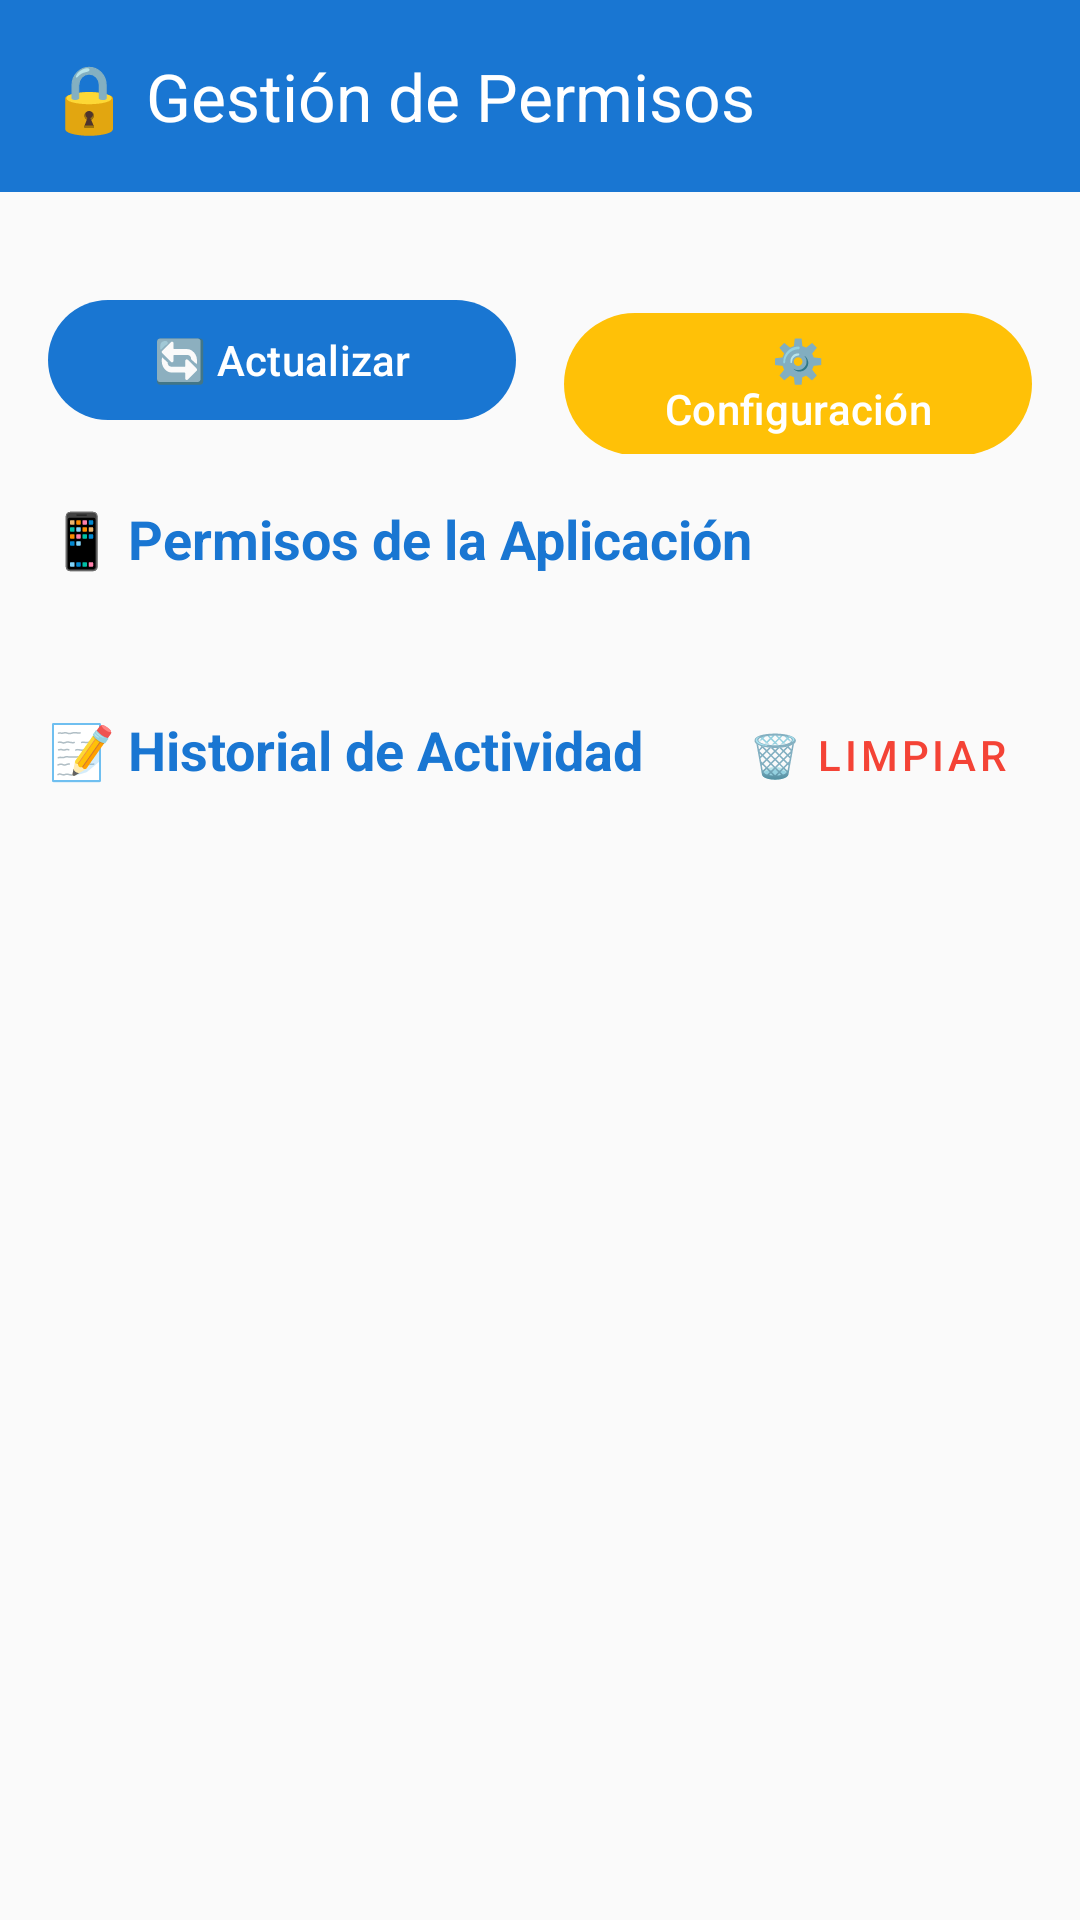

Write the Android layout XML for this screen, with the resource values it uses.
<!-- AndroidManifest.xml: activity theme Theme.Aplicacion_Seguridad_Loma -->
<!-- res/layout/activity_main.xml -->
<?xml version="1.0" encoding="utf-8"?>
<layout xmlns:android="http://schemas.android.com/apk/res/android"
    xmlns:app="http://schemas.android.com/apk/res-auto"
    xmlns:tools="http://schemas.android.com/tools">

    <androidx.constraintlayout.widget.ConstraintLayout
        android:layout_width="match_parent"
        android:layout_height="match_parent"
        android:background="@color/background_light"
        tools:context=".ui.MainActivity">

        
        <com.google.android.material.appbar.MaterialToolbar
            android:id="@+id/toolbar"
            android:layout_width="match_parent"
            android:layout_height="?attr/actionBarSize"
            android:background="@color/primary"
            android:elevation="4dp"
            app:layout_constraintTop_toTopOf="parent"
            app:title="@string/toolbar_title"
            app:titleTextColor="@android:color/white" />

        
        <androidx.core.widget.NestedScrollView
            android:layout_width="match_parent"
            android:layout_height="0dp"
            app:layout_constraintBottom_toBottomOf="parent"
            app:layout_constraintTop_toBottomOf="@id/toolbar">

            <LinearLayout
                android:layout_width="match_parent"
                android:layout_height="wrap_content"
                android:orientation="vertical"
                android:padding="16dp">

                
                <com.google.android.material.card.MaterialCardView
                    android:layout_width="match_parent"
                    android:layout_height="wrap_content"
                    android:layout_marginBottom="16dp"
                    app:cardCornerRadius="8dp"
                    app:cardElevation="2dp">

                    <TextView
                        android:id="@+id/tv_status"
                        android:layout_width="match_parent"
                        android:layout_height="wrap_content"
                        android:background="@color/accent_light"
                        android:padding="12dp"
                        android:textAlignment="center"
                        android:textColor="@color/primary"
                        android:textSize="14sp"
                        android:textStyle="bold"
                        android:visibility="gone"
                        tools:text="@string/status_permission_granted"
                        tools:visibility="visible" />

                </com.google.android.material.card.MaterialCardView>

                
                <LinearLayout
                    android:layout_width="match_parent"
                    android:layout_height="wrap_content"
                    android:layout_marginBottom="16dp"
                    android:orientation="horizontal">

                    <com.google.android.material.button.MaterialButton
                        android:id="@+id/btn_refresh"
                        android:layout_width="0dp"
                        android:layout_height="wrap_content"
                        android:layout_marginEnd="8dp"
                        android:layout_weight="1"
                        android:text="@string/btn_refresh"
                        app:backgroundTint="@color/primary" />

                    <com.google.android.material.button.MaterialButton
                        android:id="@+id/btn_settings"
                        android:layout_width="0dp"
                        android:layout_height="wrap_content"
                        android:layout_marginStart="8dp"
                        android:layout_weight="1"
                        android:text="@string/btn_settings"
                        app:backgroundTint="@color/secondary" />

                </LinearLayout>

                
                <TextView
                    android:layout_width="match_parent"
                    android:layout_height="wrap_content"
                    android:layout_marginBottom="12dp"
                    android:text="@string/permissions_title"
                    android:textColor="@color/primary"
                    android:textSize="18sp"
                    android:textStyle="bold" />

                
                <androidx.recyclerview.widget.RecyclerView
                    android:id="@+id/rv_permissions"
                    android:layout_width="match_parent"
                    android:layout_height="wrap_content"
                    android:layout_marginBottom="24dp"
                    android:nestedScrollingEnabled="false"
                    tools:itemCount="6"
                    tools:listitem="@layout/item_permission" />

                
                <LinearLayout
                    android:layout_width="match_parent"
                    android:layout_height="wrap_content"
                    android:orientation="horizontal"
                    android:layout_marginBottom="12dp">

                    <TextView
                        android:id="@+id/tv_logs_title"
                        android:layout_width="0dp"
                        android:layout_height="wrap_content"
                        android:layout_weight="1"
                        android:text="@string/logs_title"
                        android:textColor="@color/primary"
                        android:textSize="18sp"
                        android:textStyle="bold" />

                    <com.google.android.material.button.MaterialButton
                        android:id="@+id/btn_clear_logs"
                        style="@style/Widget.MaterialComponents.Button.TextButton"
                        android:layout_width="wrap_content"
                        android:layout_height="wrap_content"
                        android:text="@string/btn_clear_logs"
                        android:textColor="@color/error" />

                </LinearLayout>

                
                <androidx.recyclerview.widget.RecyclerView
                    android:id="@+id/rv_logs"
                    android:layout_width="match_parent"
                    android:layout_height="wrap_content"
                    android:nestedScrollingEnabled="false"
                    tools:itemCount="3"
                    tools:listitem="@layout/item_permission_log" />

            </LinearLayout>

        </androidx.core.widget.NestedScrollView>

    </androidx.constraintlayout.widget.ConstraintLayout>

</layout>
<!-- res/layout/item_permission.xml (included above) -->
<?xml version="1.0" encoding="utf-8"?>
<layout xmlns:android="http://schemas.android.com/apk/res/android"
    xmlns:app="http://schemas.android.com/apk/res-auto"
    xmlns:tools="http://schemas.android.com/tools">

    <com.google.android.material.card.MaterialCardView
        android:id="@+id/card_permission"
        android:layout_width="match_parent"
        android:layout_height="wrap_content"
        android:layout_marginBottom="12dp"
        android:clickable="true"
        android:focusable="true"
        app:cardCornerRadius="12dp"
        app:cardElevation="4dp"
        app:rippleColor="@color/ripple_color">

        <androidx.constraintlayout.widget.ConstraintLayout
            android:layout_width="match_parent"
            android:layout_height="wrap_content"
            android:padding="16dp">

            
            <ImageView
                android:id="@+id/iv_permission_icon"
                android:layout_width="48dp"
                android:layout_height="48dp"
                android:layout_marginEnd="16dp"
                android:background="@drawable/circle_background"
                android:padding="8dp"
                android:scaleType="centerInside"
                app:layout_constraintStart_toStartOf="parent"
                app:layout_constraintTop_toTopOf="parent"
                tools:src="@android:drawable/ic_menu_camera" />

            
            <TextView
                android:id="@+id/tv_permission_name"
                android:layout_width="0dp"
                android:layout_height="wrap_content"
                android:layout_marginEnd="8dp"
                android:textColor="@color/text_primary"
                android:textSize="16sp"
                android:textStyle="bold"
                app:layout_constraintEnd_toStartOf="@id/tv_permission_status"
                app:layout_constraintStart_toEndOf="@id/iv_permission_icon"
                app:layout_constraintTop_toTopOf="@id/iv_permission_icon"
                tools:text="Cámara" />

            
            <TextView
                android:id="@+id/tv_permission_description"
                android:layout_width="0dp"
                android:layout_height="wrap_content"
                android:layout_marginTop="4dp"
                android:layout_marginEnd="8dp"
                android:textColor="@color/text_secondary"
                android:textSize="14sp"
                app:layout_constraintEnd_toStartOf="@id/tv_permission_status"
                app:layout_constraintStart_toEndOf="@id/iv_permission_icon"
                app:layout_constraintTop_toBottomOf="@id/tv_permission_name"
                tools:text="Necesario para tomar fotos y videos" />

            
            <TextView
                android:id="@+id/tv_permission_status"
                android:layout_width="wrap_content"
                android:layout_height="wrap_content"
                android:layout_marginStart="8dp"
                android:background="@drawable/status_background"
                android:paddingHorizontal="12dp"
                android:paddingVertical="6dp"
                android:textSize="12sp"
                android:textStyle="bold"
                app:layout_constraintEnd_toEndOf="parent"
                app:layout_constraintTop_toTopOf="@id/tv_permission_name"
                tools:text="✅ Concedido" />

        </androidx.constraintlayout.widget.ConstraintLayout>

    </com.google.android.material.card.MaterialCardView>

</layout>
<!-- res/layout/item_permission_log.xml (included above) -->
<?xml version="1.0" encoding="utf-8"?>
<layout xmlns:android="http://schemas.android.com/apk/res/android"
    xmlns:app="http://schemas.android.com/apk/res-auto"
    xmlns:tools="http://schemas.android.com/tools">

    <com.google.android.material.card.MaterialCardView
        android:layout_width="match_parent"
        android:layout_height="wrap_content"
        android:layout_marginBottom="8dp"
        app:cardCornerRadius="8dp"
        app:cardElevation="2dp">

        <androidx.constraintlayout.widget.ConstraintLayout
            android:layout_width="match_parent"
            android:layout_height="wrap_content"
            android:padding="12dp">

            
            <View
                android:id="@+id/dot_indicator"
                android:layout_width="8dp"
                android:layout_height="8dp"
                android:layout_marginEnd="12dp"
                android:background="@drawable/circle_background"
                android:backgroundTint="@color/accent"
                app:layout_constraintStart_toStartOf="parent"
                app:layout_constraintTop_toTopOf="@id/tv_log_permission" />

            
            <TextView
                android:id="@+id/tv_log_permission"
                android:layout_width="0dp"
                android:layout_height="wrap_content"
                android:layout_marginEnd="8dp"
                android:textColor="@color/text_primary"
                android:textSize="14sp"
                android:textStyle="bold"
                app:layout_constraintEnd_toStartOf="@id/tv_log_action"
                app:layout_constraintStart_toEndOf="@id/dot_indicator"
                app:layout_constraintTop_toTopOf="parent"
                tools:text="Cámara" />

            
            <TextView
                android:id="@+id/tv_log_action"
                android:layout_width="wrap_content"
                android:layout_height="wrap_content"
                android:textSize="12sp"
                android:textStyle="bold"
                app:layout_constraintEnd_toEndOf="parent"
                app:layout_constraintTop_toTopOf="@id/tv_log_permission"
                tools:text="CONCEDIDO"
                tools:textColor="@android:color/holo_green_dark" />

            
            <TextView
                android:id="@+id/tv_log_timestamp"
                android:layout_width="0dp"
                android:layout_height="wrap_content"
                android:layout_marginTop="4dp"
                android:textColor="@color/text_secondary"
                android:textSize="12sp"
                app:layout_constraintEnd_toEndOf="parent"
                app:layout_constraintStart_toEndOf="@id/dot_indicator"
                app:layout_constraintTop_toBottomOf="@id/tv_log_permission"
                tools:text="05/08/2025 14:30:25" />

            
            <TextView
                android:id="@+id/tv_log_details"
                android:layout_width="0dp"
                android:layout_height="wrap_content"
                android:layout_marginTop="2dp"
                android:textColor="@color/text_secondary"
                android:textSize="11sp"
                android:textStyle="italic"
                android:visibility="gone"
                app:layout_constraintEnd_toEndOf="parent"
                app:layout_constraintStart_toEndOf="@id/dot_indicator"
                app:layout_constraintTop_toBottomOf="@id/tv_log_timestamp"
                tools:text="Usuario canceló desde rationale"
                tools:visibility="visible" />

        </androidx.constraintlayout.widget.ConstraintLayout>

    </com.google.android.material.card.MaterialCardView>

</layout>
<!-- resources referenced by this layout -->
<resources>
  <color name="accent">#FF5722</color>
  <color name="accent_light">#FFECB3</color>
  <color name="background_light">#FAFAFA</color>
  <color name="error">#F44336</color>
  <color name="primary">#1976D2</color>
  <color name="ripple_color">#1F000000</color>
  <color name="secondary">#FFC107</color>
  <color name="text_primary">#212121</color>
  <color name="text_secondary">#757575</color>
  <!-- drawable circle_background (drawable) -->
  <?xml version="1.0" encoding="utf-8"?>
  <shape xmlns:android="http://schemas.android.com/apk/res/android"
      android:shape="oval">
      <solid android:color="@color/accent_light" />
  </shape>
  <!-- drawable status_background (drawable) -->
  <?xml version="1.0" encoding="utf-8"?>
  <shape xmlns:android="http://schemas.android.com/apk/res/android"
      android:shape="rectangle">
      <corners android:radius="12dp" />
      <solid android:color="@color/accent_light" />
      <stroke
          android:width="1dp"
          android:color="@color/accent" />
  </shape>
  <string name="btn_clear_logs">🗑️ Limpiar</string>
  <string name="btn_refresh">🔄 Actualizar</string>
  <string name="btn_settings">⚙️ Configuración</string>
  <string name="logs_title">📝 Historial de Actividad</string>
  <string name="permissions_title">📱 Permisos de la Aplicación</string>
  <string name="status_permission_granted">✅ Permiso concedido correctamente</string>
  <string name="toolbar_title">🔒 Gestión de Permisos</string>
  <style name="Theme.Aplicacion_Seguridad_Loma" parent="Base.Theme.Aplicacion_Seguridad_Loma" />
  <style name="Base.Theme.Aplicacion_Seguridad_Loma" parent="Theme.Material3.DayNight.NoActionBar">
          
          <item name="colorPrimary">@color/primary</item>
          <item name="colorPrimaryVariant">@color/primary_dark</item>
          <item name="colorOnPrimary">@color/white</item>
          
          <item name="colorSecondary">@color/secondary</item>
          <item name="colorSecondaryVariant">@color/secondary</item>
          <item name="colorOnSecondary">@color/black</item>
          
          <item name="android:statusBarColor" tools:targetApi="21">@color/primary_dark</item>
          
          <item name="android:windowBackground">@color/background_light</item>
          <item name="colorSurface">@color/surface</item>
          <item name="colorOnSurface">@color/text_primary</item>
          
          <item name="android:windowContentTransitions">true</item>
      </style>
  <color name="primary_dark">#1565C0</color>
  <color name="white">#FFFFFFFF</color>
  <color name="black">#FF000000</color>
  <color name="surface">#FFFFFF</color>
</resources>
